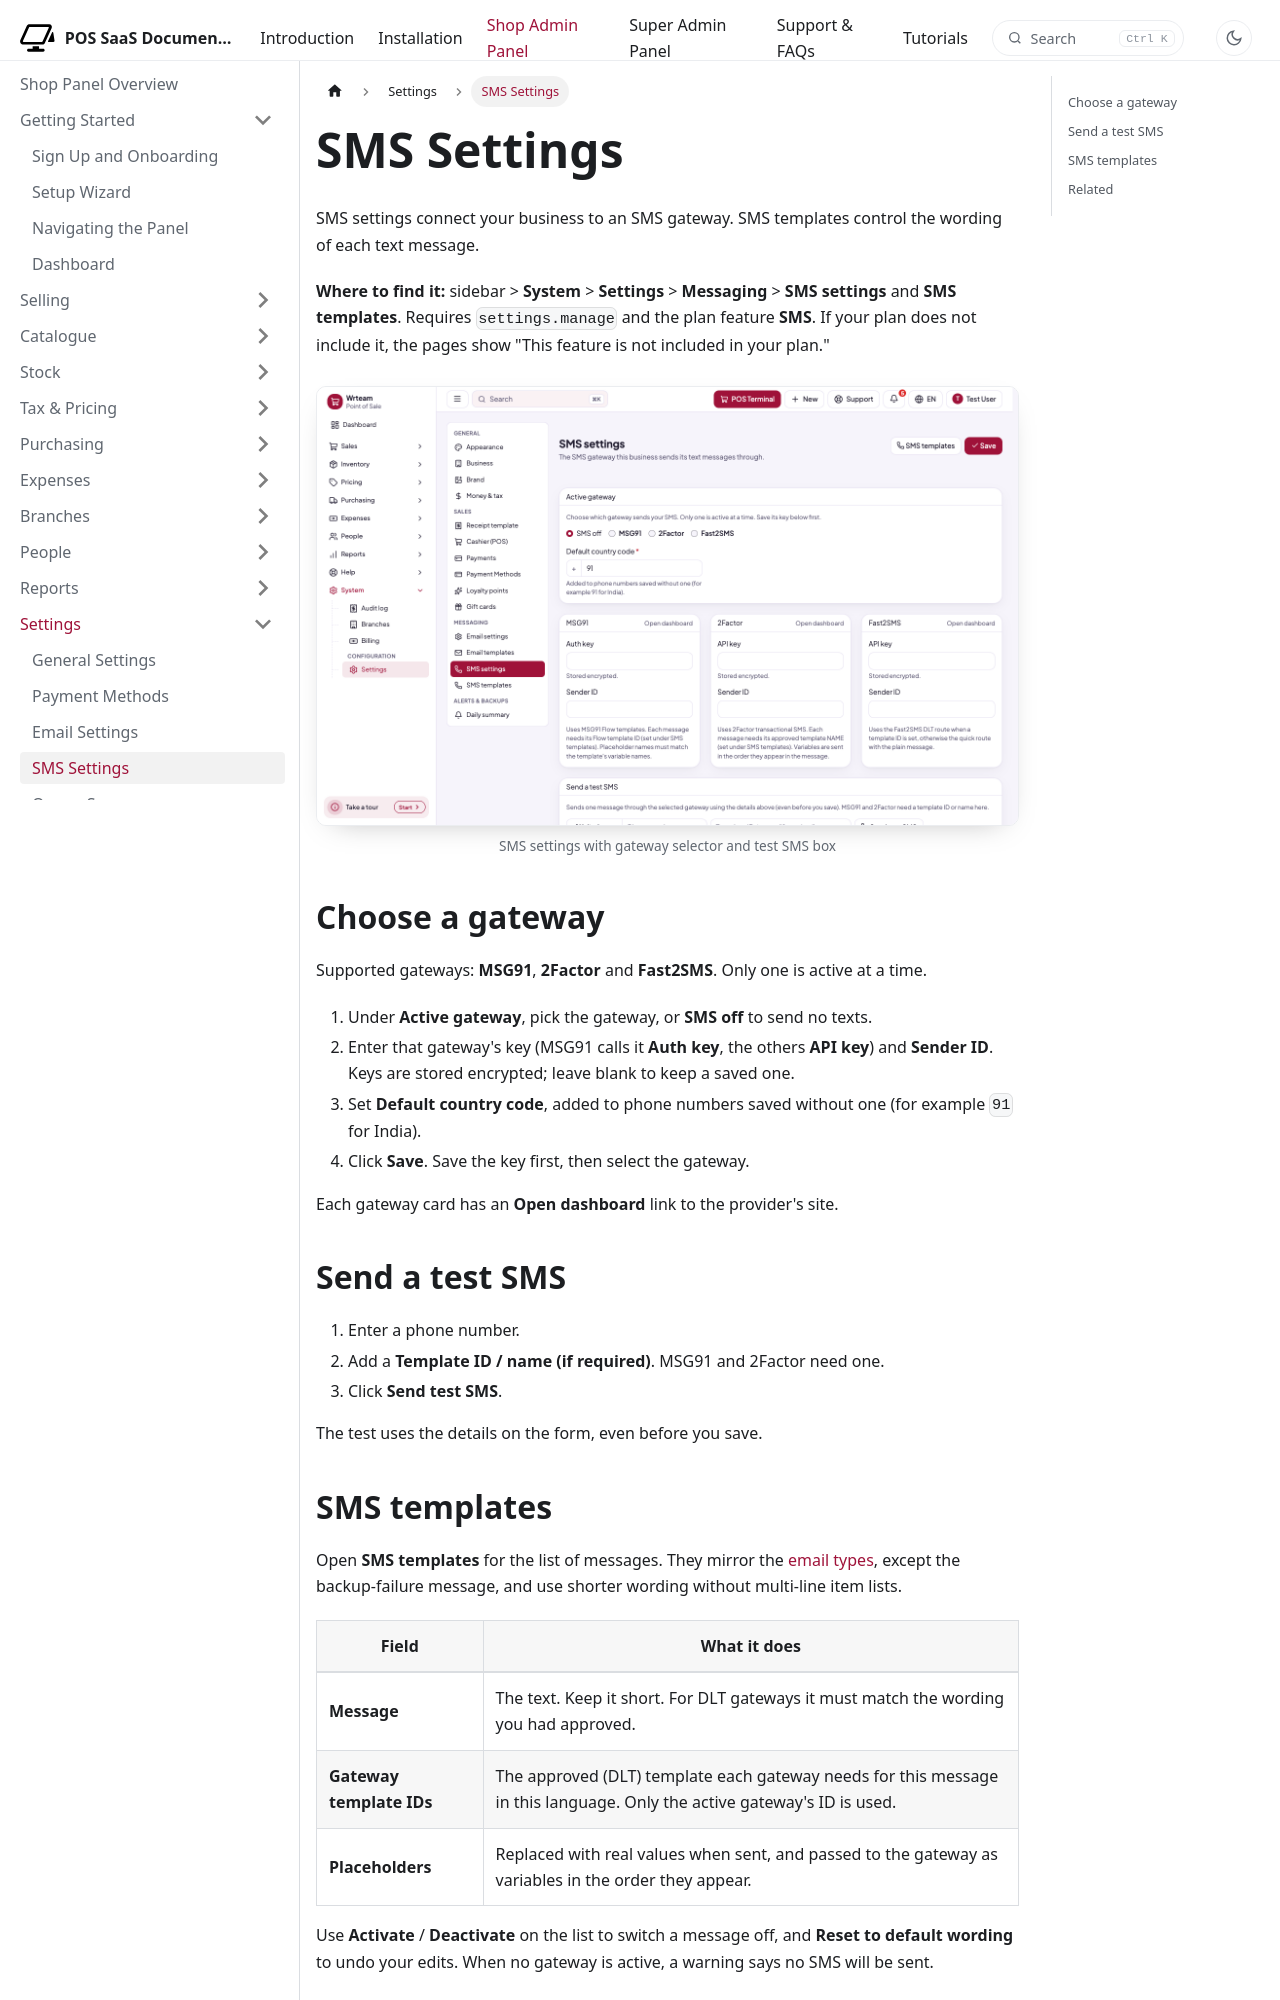

repository: WRTeam-in/pos-saas-doc · page: docs/shop/settings/sms-settings/index.html · generator: docusaurus

---
title: SMS Settings
description: Connect an SMS gateway and edit the text messages your business sends.
---

import Screenshot from '@site/src/components/Screenshot';

# SMS Settings

SMS settings connect your business to an SMS gateway. SMS templates control the wording of each text message.

**Where to find it:** sidebar > **System** > **Settings** > **Messaging** > **SMS settings** and **SMS templates**. Requires `settings.manage` and the plan feature **SMS**. If your plan does not include it, the pages show "This feature is not included in your plan."

<Screenshot name="shop-sms-settings" alt="SMS settings with gateway selector and test SMS box" />

## Choose a gateway

Supported gateways: **MSG91**, **2Factor** and **Fast2SMS**. Only one is active at a time.

1. Under **Active gateway**, pick the gateway, or **SMS off** to send no texts.
2. Enter that gateway's key (MSG91 calls it **Auth key**, the others **API key**) and **Sender ID**. Keys are stored encrypted; leave blank to keep a saved one.
3. Set **Default country code**, added to phone numbers saved without one (for example `91` for India).
4. Click **Save**. Save the key first, then select the gateway.

Each gateway card has an **Open dashboard** link to the provider's site.

## Send a test SMS

1. Enter a phone number.
2. Add a **Template ID / name (if required)**. MSG91 and 2Factor need one.
3. Click **Send test SMS**.

The test uses the details on the form, even before you save.
